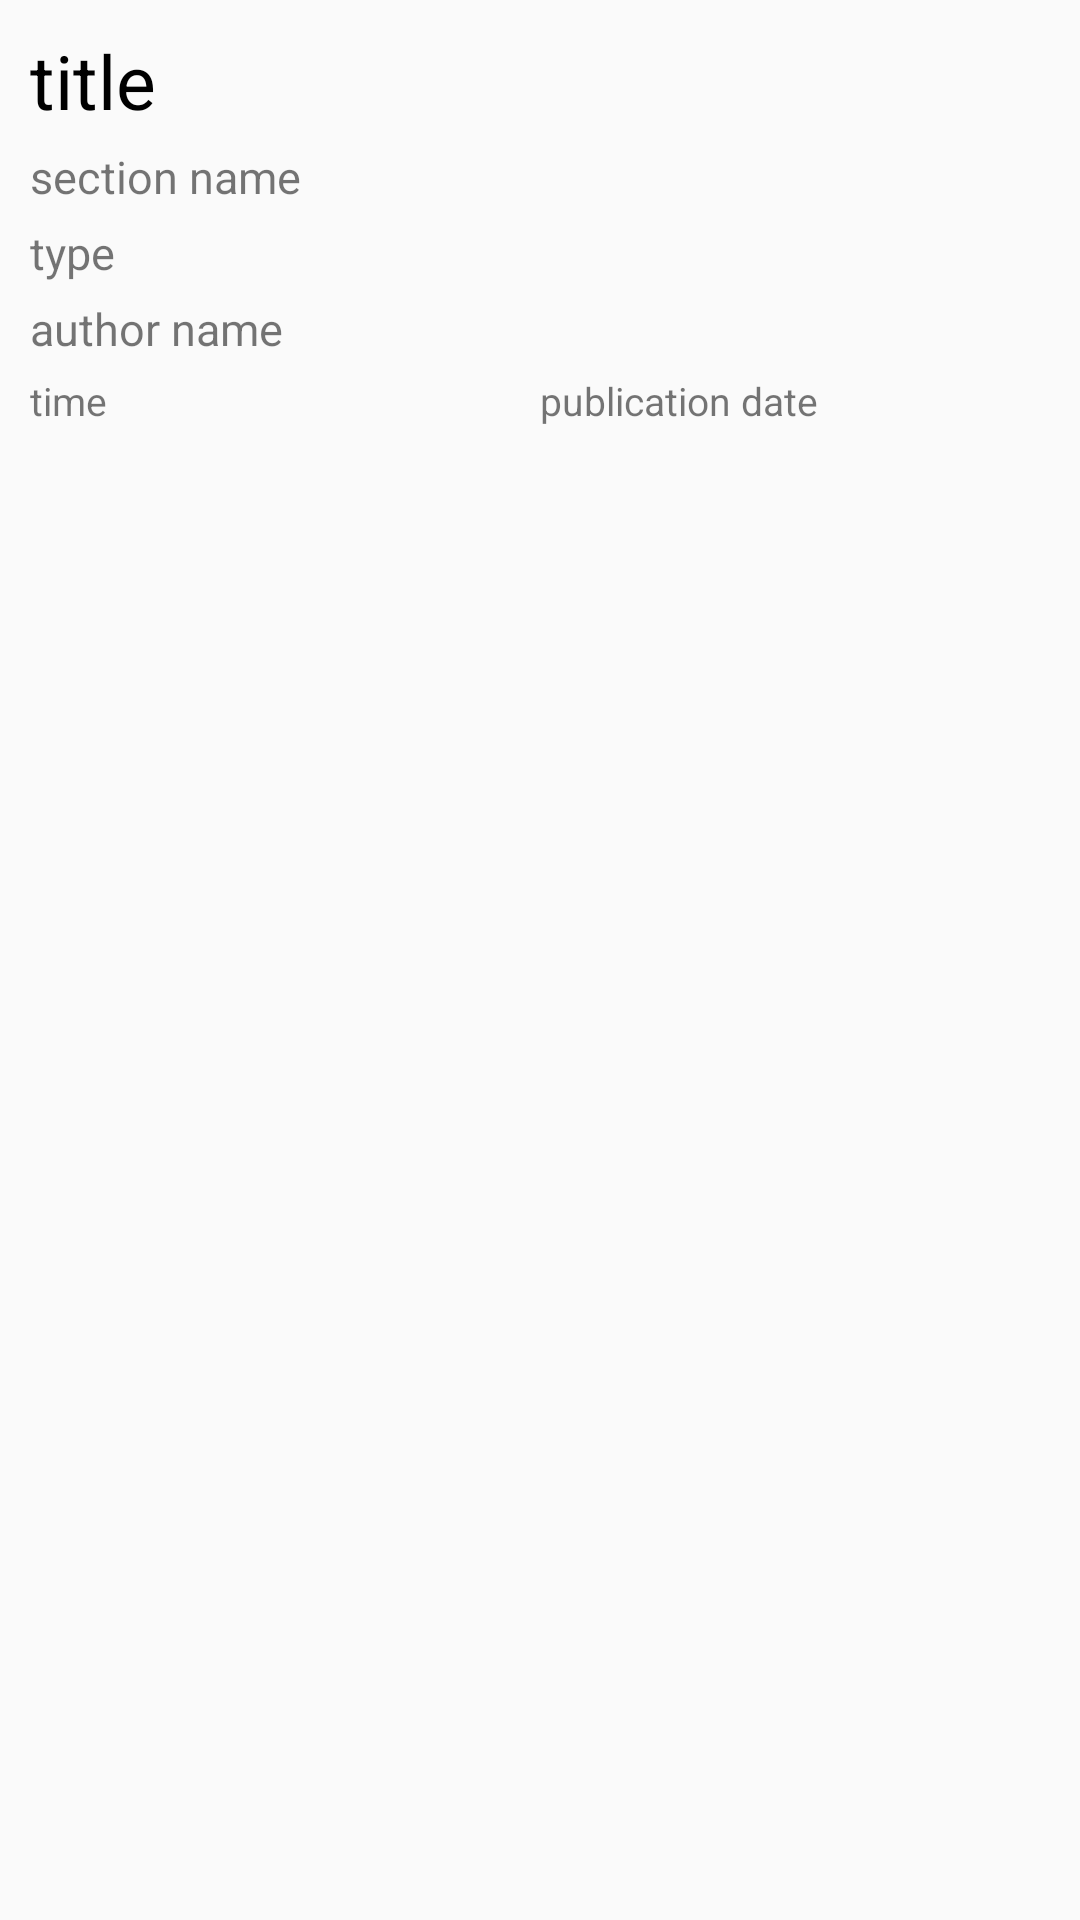

Write the Android layout XML for this screen, with the resource values it uses.
<!-- AndroidManifest.xml: application theme AppTheme -->
<!-- res/layout/item.xml -->
<?xml version="1.0" encoding="utf-8"?>
<LinearLayout
    xmlns:android="http://schemas.android.com/apk/res/android"
    android:layout_width="match_parent"
    android:layout_height="wrap_content"
    android:orientation="vertical"
    android:padding="10dp"
    android:layout_margin="15dp"
    android:elevation="5dp"
    android:background="@drawable/radius">

    <TextView
        android:id="@+id/news_title"
        style="@style/text_style"
        android:textSize="25sp"
        android:text="@string/title"
        android:textColor="@color/black"
        android:singleLine="false"/>

    <TextView
        android:id="@+id/news_section_name"
        style="@style/text_style"
        android:textSize="15sp"
        android:text="@string/section_name"
        android:layout_gravity="bottom"/>

    <TextView
        android:id="@+id/news_type"
        style="@style/text_style"
        android:textSize="15sp"
        android:text="@string/type" />

    <TextView
        android:id="@+id/news_author_name"
        style="@style/text_style"
        android:textSize="15sp"
        android:text="@string/author_name" />

    <LinearLayout
        android:layout_width="match_parent"
        android:layout_height="wrap_content"
        android:orientation="horizontal">

        <TextView
            android:id="@+id/news_time"
            style="@style/text_time_style"
            android:text="@string/time"/>

        <TextView
            android:id="@+id/news_date"
            style="@style/text_time_style"
            android:text="@string/publication_date"/>
    </LinearLayout>

</LinearLayout>
<!-- resources referenced by this layout -->
<resources>
  <color name="black">#000</color>
  <string name="author_name">author name</string>
  <string name="publication_date">publication date</string>
  <string name="section_name">section name</string>
  <string name="time">time</string>
  <string name="title">title</string>
  <string name="type">type</string>
  <style name="text_style">
          <item name="android:layout_width">match_parent</item>
          <item name="android:layout_height">wrap_content</item>
          <item name="android:singleLine">true</item>
          <item name="android:layout_marginBottom">5dp</item>
      </style>
  <style name="text_time_style">
          <item name="android:layout_width">0dp</item>
          <item name="android:layout_height">wrap_content</item>
          <item name="android:layout_weight">1</item>
          <item name="android:textSize">13sp</item>
  
      </style>
  <style name="AppTheme" parent="Theme.AppCompat.Light.DarkActionBar">
          
          <item name="colorPrimary">@color/colorPrimary</item>
          <item name="colorPrimaryDark">@color/colorPrimary</item>
          <item name="colorAccent">@color/colorAccent</item>
      </style>
  <color name="colorPrimary">#00B7E5</color>
  <color name="colorAccent">#00B7E5</color>
</resources>
